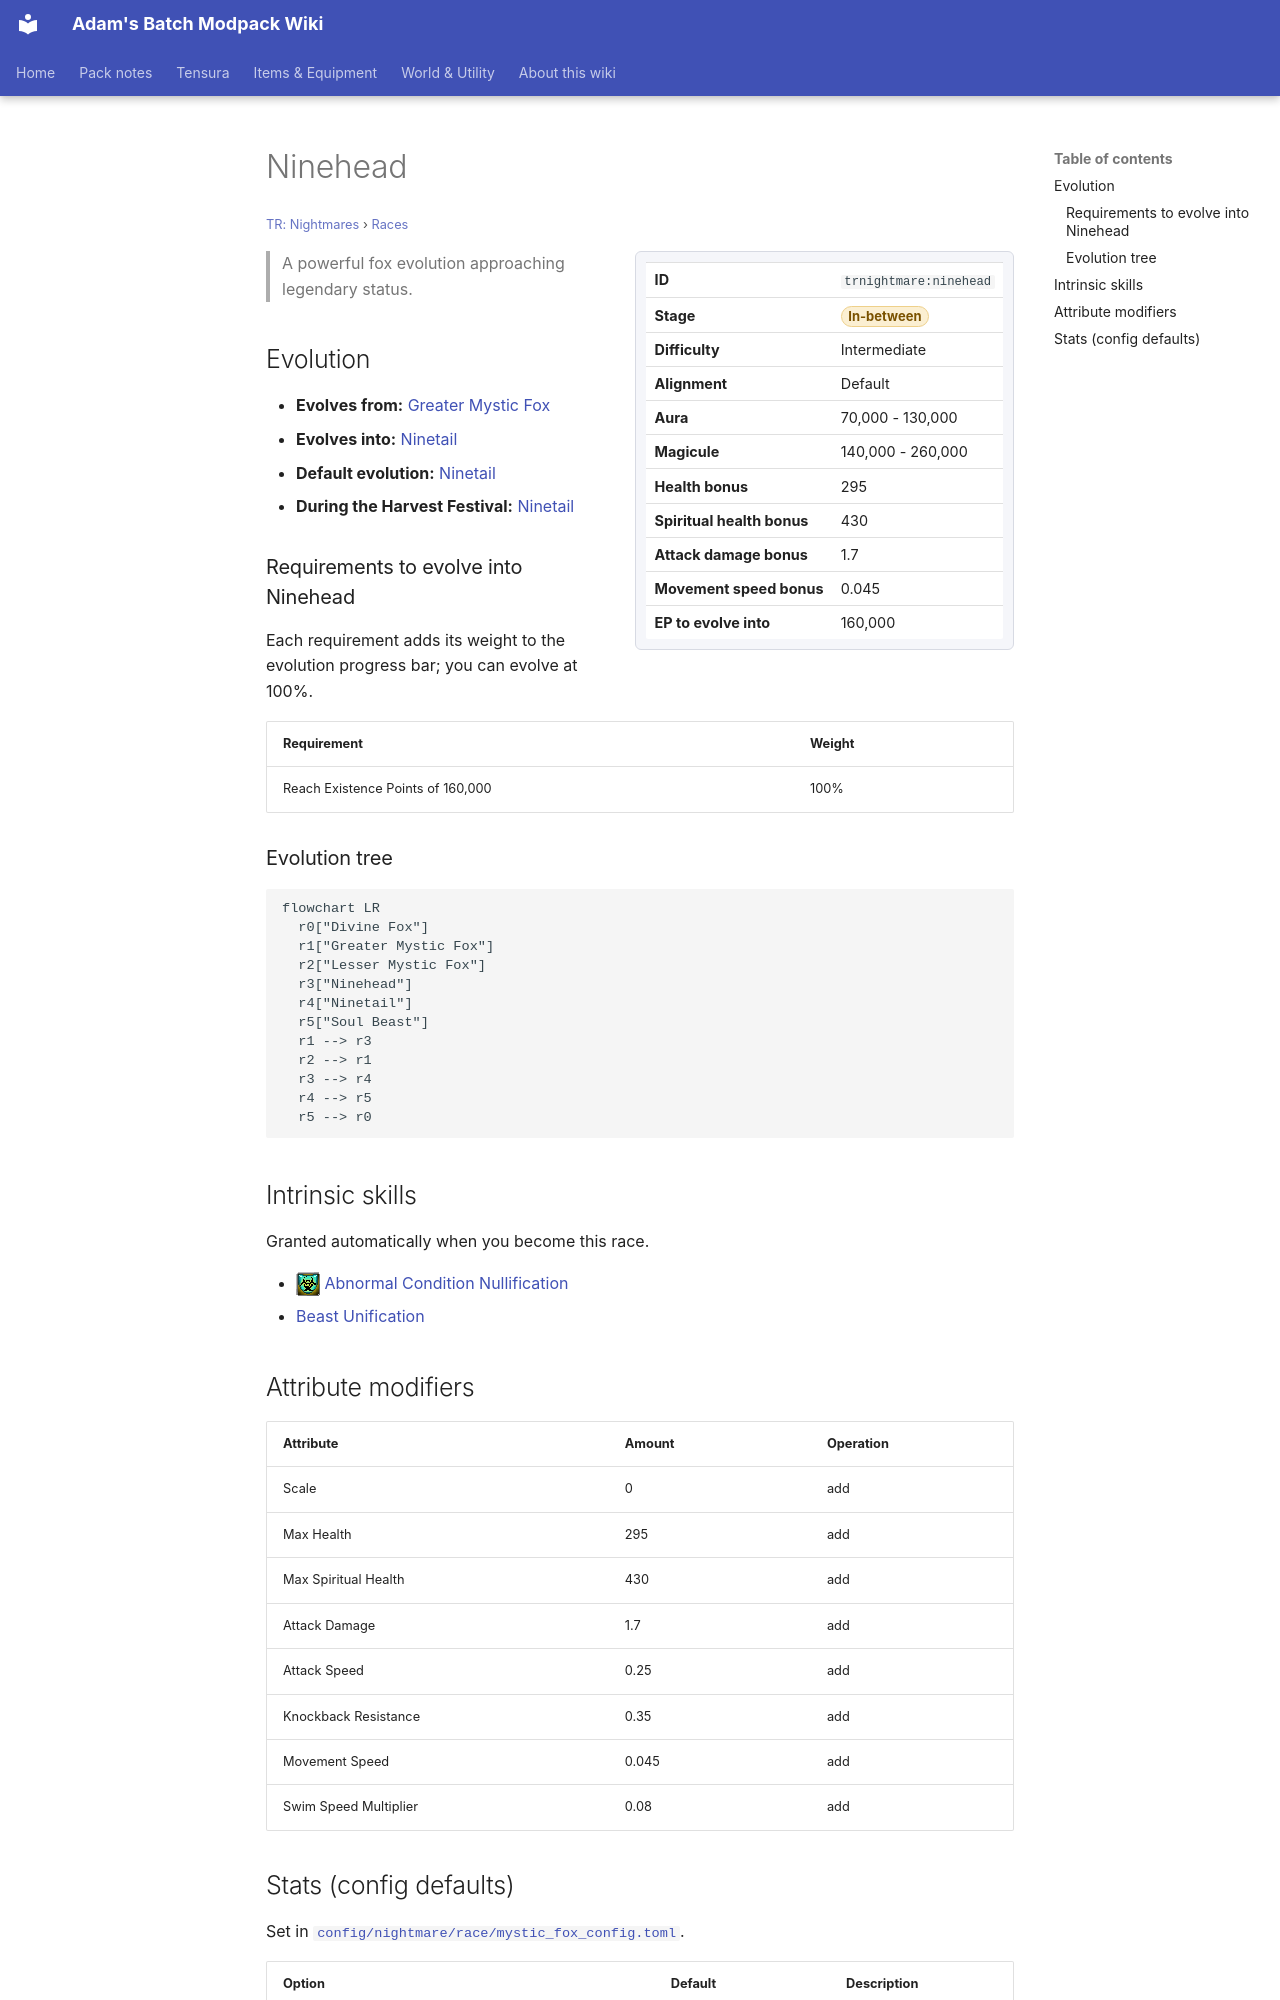

repository: Proteus-Nell/Adams-Batch-MC-Modpack-Wiki · page: tr-nightmares/races/ninehead/index.html · generator: mkdocs

# Ninehead

<small>[TR: Nightmares](../index.md) &rsaquo; [Races](index.md)</small>

<div class="infobox" markdown>

| | |
|---|---|
| **ID** | `trnightmare:ninehead` |
| **Stage** | <span class="stage stage-in-between">In-between</span> |
| **Difficulty** | Intermediate |
| **Alignment** | Default |
| **Aura** | 70,000 - 130,000 |
| **Magicule** | 140,000 - 260,000 |
| **Health bonus** | 295 |
| **Spiritual health bonus** | 430 |
| **Attack damage bonus** | 1.7 |
| **Movement speed bonus** | 0.045 |
| **EP to evolve into** | 160,000 |

</div>

> A powerful fox evolution approaching legendary status.

## Evolution

- **Evolves from:** [Greater Mystic Fox](greater-mystic-fox.md)
- **Evolves into:** [Ninetail](ninetail.md)
- **Default evolution:** [Ninetail](ninetail.md)
- **During the Harvest Festival:** [Ninetail](ninetail.md)

### Requirements to evolve into Ninehead

Each requirement adds its weight to the evolution progress bar; you can evolve at 100%.

| Requirement | Weight |
|---|---|
| Reach Existence Points of 160,000 | 100% |

### Evolution tree

```mermaid
flowchart LR
  r0["Divine Fox"]
  r1["Greater Mystic Fox"]
  r2["Lesser Mystic Fox"]
  r3["Ninehead"]
  r4["Ninetail"]
  r5["Soul Beast"]
  r1 --> r3
  r2 --> r1
  r3 --> r4
  r4 --> r5
  r5 --> r0
```

## Intrinsic skills

Granted automatically when you become this race.

- ![](../../assets/icons/tensura/skill/abnormal_condition_nullification.png) [Abnormal Condition Nullification](../../tensura-reincarnated/abilities/resistance-skills/abnormal-condition-nullification.md)
-  [Beast Unification](../abilities/intrinsic-skills/beast-unification.md)

## Attribute modifiers

| Attribute | Amount | Operation |
|---|---|---|
| Scale | 0 | add |
| Max Health | 295 | add |
| Max Spiritual Health | 430 | add |
| Attack Damage | 1.7 | add |
| Attack Speed | 0.25 | add |
| Knockback Resistance | 0.35 | add |
| Movement Speed | 0.045 | add |
| Swim Speed Multiplier | 0.08 | add |
